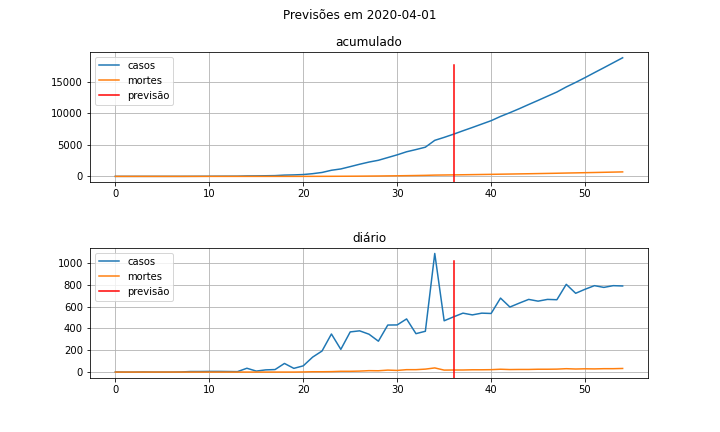

The data file committed next to this chart (first rows):
ds, y_casos, y_casos_acum, y_mortes, y_mortes_acum
2020-02-26, 1,0, 1,0, 0,0, 0,0
2020-02-27, 0,0, 1,0, 0,0, 0,0
2020-02-28, 0,0, 1,0, 0,0, 0,0
2020-02-29, 1,0, 2,0, 0,0, 0,0
2020-03-01, 0,0, 2,0, 0,0, 0,0
2020-03-02, 0,0, 2,0, 0,0, 0,0
2020-03-03, 0,0, 2,0, 0,0, 0,0
2020-03-04, 1,0, 3,0, 0,0, 0,0
2020-03-05, 5,0, 8,0, 0,0, 0,0
2020-03-06, 5,0, 13,0, 0,0, 0,0
2020-03-07, 6,0, 19,0, 0,0, 0,0
2020-03-08, 6,0, 25,0, 0,0, 0,0
2020-03-09, 5,0, 30,0, 0,0, 0,0
2020-03-10, 4,0, 34,0, 0,0, 0,0
2020-03-11, 35,0, 69,0, 0,0, 0,0
2020-03-12, 9,0, 78,0, 0,0, 0,0
2020-03-13, 20,0, 98,0, 0,0, 0,0
2020-03-14, 23,0, 121,0, 0,0, 0,0
2020-03-15, 79,0, 200,0, 0,0, 0,0
2020-03-16, 34,0, 234,0, 0,0, 0,0
2020-03-17, 57,0, 291,0, 1,0, 1,0
2020-03-18, 137,0, 428,0, 3,0, 4,0
2020-03-19, 193,0, 621,0, 3,0, 7,0
2020-03-20, 349,0, 970,0, 4,0, 11,0
2020-03-21, 208,0, 1178,0, 7,0, 18,0
2020-03-22, 368,0, 1546,0, 7,0, 25,0
2020-03-23, 378,0, 1924,0, 9,0, 34,0
2020-03-24, 347,0, 2271,0, 13,0, 47,0
2020-03-25, 283,0, 2554,0, 12,0, 59,0
2020-03-26, 431,0, 2985,0, 18,0, 77,0
2020-03-27, 432,0, 3417,0, 15,0, 92,0
2020-03-28, 487,0, 3904,0, 22,0, 114,0
2020-03-29, 352,0, 4256,0, 22,0, 136,0
2020-03-30, 374,0, 4630,0, 27,0, 163,0
2020-03-31, 1087,0, 5717,0, 38,0, 201,0
2020-04-01, 470,0, 6187,0, 18,0, 219,0
2020-04-02, 506,0, 6693,0, 19,0, 238,0
2020-04-03, 540,0, 7233,0, 19,0, 257,0
2020-04-04, 524,0, 7757,0, 21,0, 278,0
2020-04-05, 540,0, 8297,0, 21,0, 299,0
2020-04-06, 537,0, 8834,0, 22,0, 321,0
2020-04-07, 678,0, 9512,0, 26,0, 347,0
2020-04-08, 596,0, 10108,0, 23,0, 370,0
2020-04-09, 632,0, 10740,0, 24,0, 394,0
2020-04-10, 666,0, 11406,0, 24,0, 418,0
2020-04-11, 650,0, 12056,0, 26,0, 444,0
2020-04-12, 666,0, 12722,0, 26,0, 470,0
2020-04-13, 663,0, 13385,0, 27,0, 497,0
2020-04-14, 804,0, 14189,0, 31,0, 528,0
2020-04-15, 722,0, 14911,0, 28,0, 556,0
2020-04-16, 759,0, 15670,0, 30,0, 586,0
2020-04-17, 792,0, 16462,0, 29,0, 615,0
2020-04-18, 776,0, 17238,0, 31,0, 646,0
2020-04-19, 792,0, 18030,0, 31,0, 677,0
2020-04-20, 789,0, 18819,0, 33,0, 710,0
